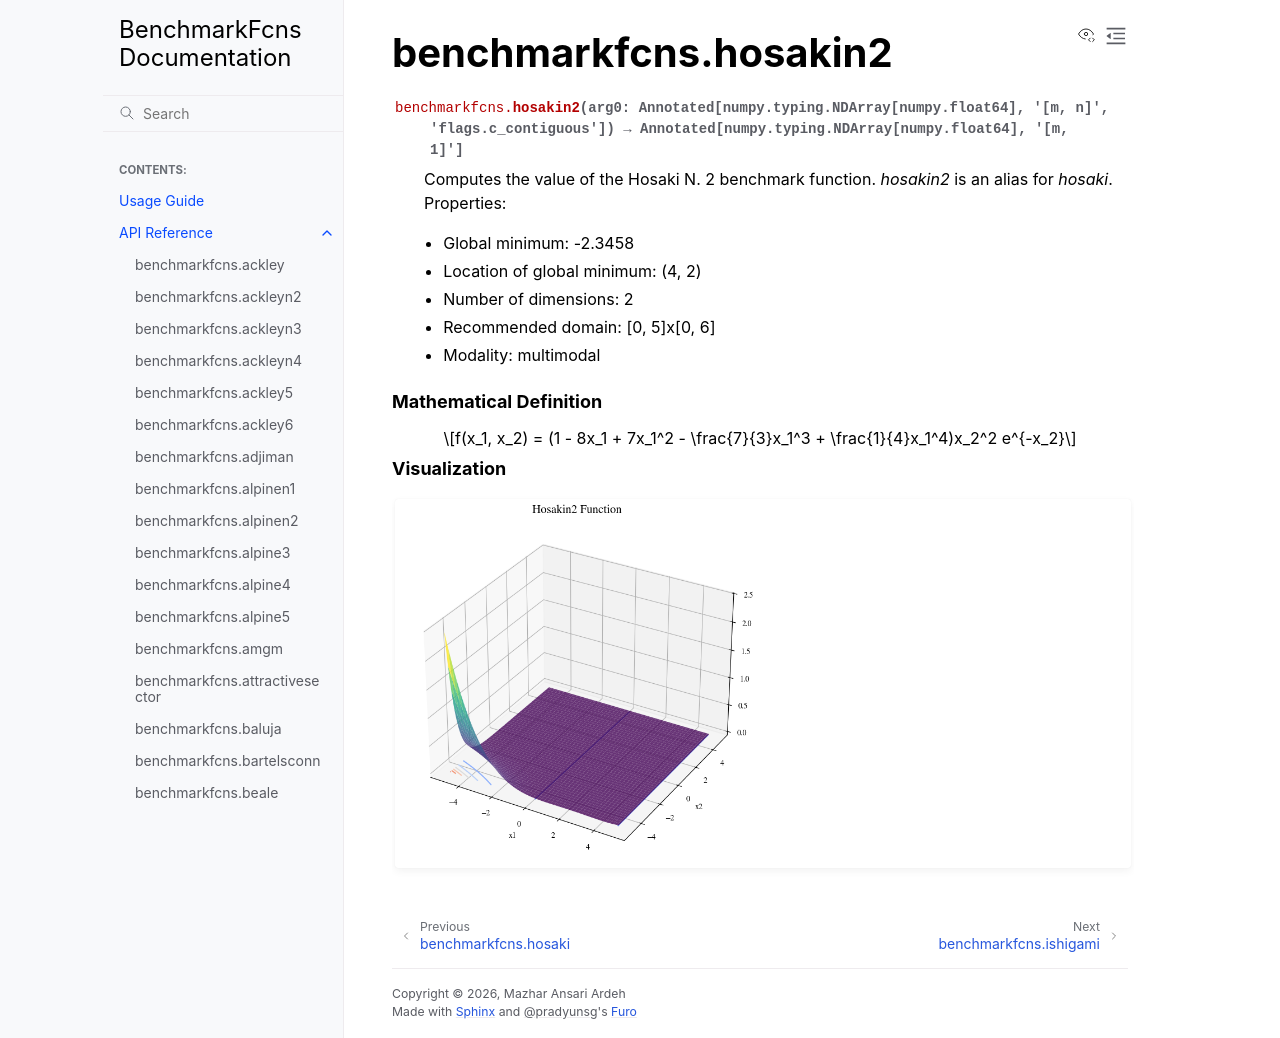

repository: mazhar-ansari-ardeh/BenchmarkFcns · page: generated/benchmarkfcns.hosakin2.html · generator: sphinx

benchmarkfcns.hosakin2
======================

.. currentmodule:: benchmarkfcns

.. autofunction:: hosakin2

.. raw:: html

   <div style="clear: both"></div>



.. rubric:: Mathematical Definition

.. math::

   f(x_1, x_2) = (1 - 8x_1 + 7x_1^2 - \frac{7}{3}x_1^3 + \frac{1}{4}x_1^4)x_2^2 e^{-x_2}

.. rubric:: Visualization

.. function-plots:: benchmarkfcns.hosakin2
